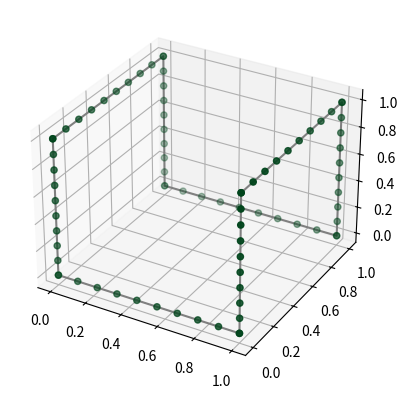

Source code (Python):
from mpl_toolkits import mplot3d
#%matplotlib inline
import numpy as np
import matplotlib.pyplot as plt

# 3d plotting on pyplot: https://jakevdp.github.io/PythonDataScienceHandbook/04.12-three-dimensional-plotting.html

fig = plt.figure()
ax = plt.axes(projection='3d')

"""
# Data for a three-dimensional line
zline = np.linspace(0, 15, 1000)
xline = np.sin(zline)
yline = np.cos(zline)
ax.plot3D(xline, yline, zline, 'gray')

# Data for three-dimensional scattered points
zdata = 15 * np.random.random(100)
xdata = np.sin(zdata) + 0.1 * np.random.randn(100)
ydata = np.cos(zdata) + 0.1 * np.random.randn(100)
ax.scatter3D(xdata, ydata, zdata, c=zdata, cmap='Greens');

fig.savefig("model1.jpg")
"""
# Define wireframe boundary
boundary = np.array([[0,1,1,1,1,0,0,0,0],
                     [0,0,0,1,1,1,1,0,0],
                     [0,0,1,1,0,0,1,1,0]])
xbound = boundary[0]
ybound = boundary[1]
zbound = boundary[2]
# Plot wireframe
ax.plot3D(xbound, ybound, zbound, 'gray')
print("Plotted: wire frame")

# Expand boundary

# Number of points along each length of boundary
n_side = 10

boundary0 = np.array([[0],[0],[0]])
for i in range(len(boundary[0])-1):
  #print(boundary[:,i][np.newaxis,:].T)
  #print([np.linspace(boundary[0,i], boundary[0,i+1], n_side)])
  #print([np.linspace(boundary[r:r+1,i], boundary[r:r+1,i+1], n_side) for r in range(3)])
  linB = np.concatenate([np.linspace(boundary[r:r+1,i], boundary[r:r+1,i+1], n_side) for r in range(3)],axis=1).T
  
  #print(linB,end = "\n\n")
  
  boundary0 = np.concatenate((boundary0, linB), axis = 1)
  
  #boundary0 = np.concatenate((boundary0, boundary[:,i][np.newaxis,:].T), axis = 1)
# boundary[:][i]

# print(boundary0)
ax.scatter3D(boundary0[0], boundary0[1], boundary0[2], c=[0 if i==0 else 1 for i in range(len(boundary0[0]))], cmap='Greens');
print("Finished establishing soap bounds")

# Define initial soap bubble
soap0 = 0

fig.savefig("model0.jpg")